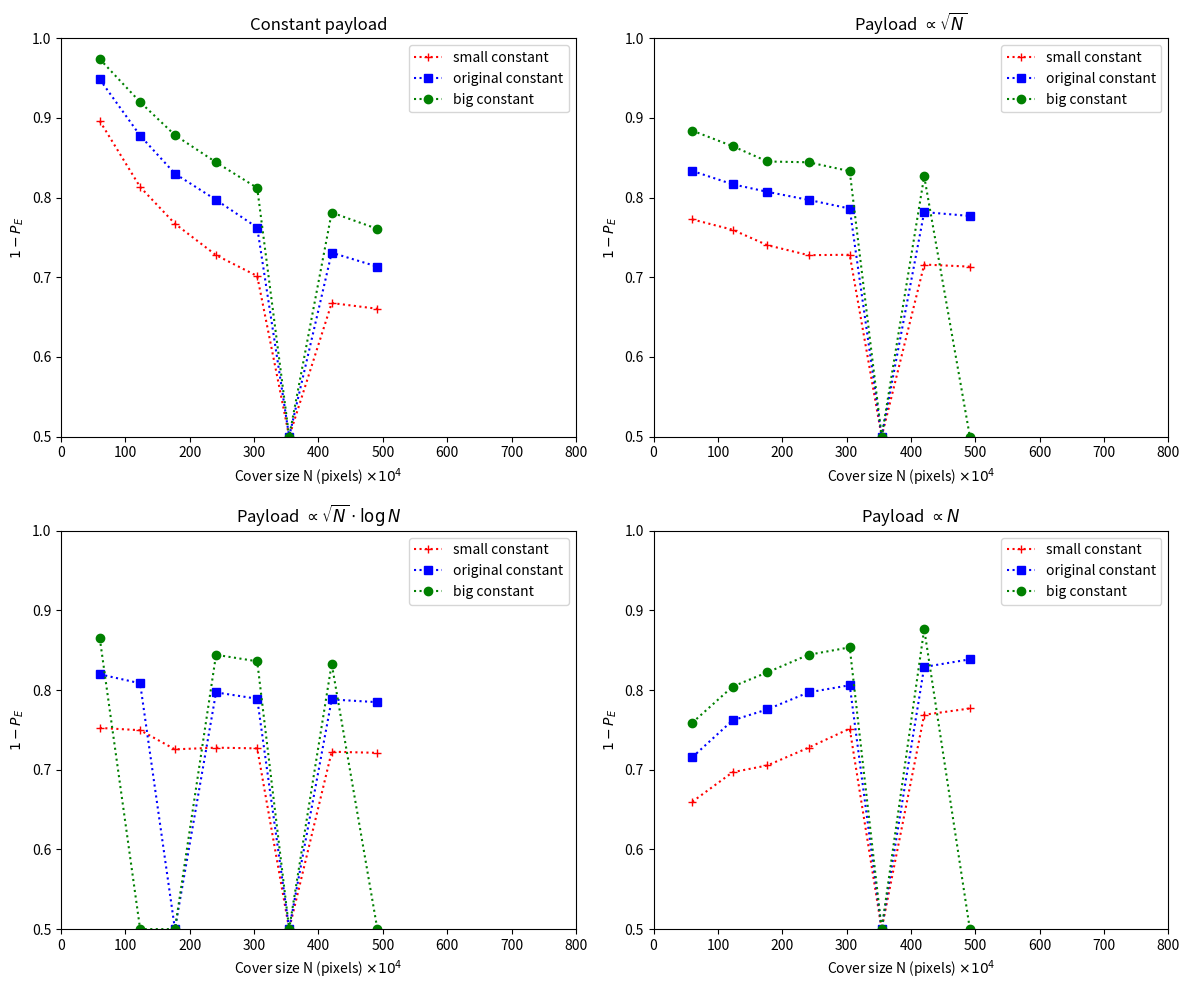

Python code for this plot:
import matplotlib.pyplot as plt

# Number of pixels in each image size (x10^4)
x = [60.2112, 122.88, 176.9472, 240.8448, 304.8192, 354.4704, 420.5568, 491.52]

# O(1)
y1_s = [1-0.1038, 1-0.1866, 1-0.2327, 1-0.2722, 1-0.2984, 0.5, 1-0.3323, 1-0.3395]
y1_m = [1-0.0516, 1-0.1221, 1-0.1699, 1-0.2028, 1-0.2375, 0.5, 1-0.2691, 1-0.2866]
y1_l = [1-0.0261, 1-0.0800, 1-0.1215, 1-0.1556, 1-0.1878, 0.5, 1-0.2187, 1-0.2392]

# O(sqrt(n))
y2_s = [1-0.2273, 1-0.2403, 1-0.2597, 1-0.2722, 1-0.2717, 0.5, 1-0.2840, 1-0.2866]
y2_m = [1-0.1665, 1-0.1832, 1-0.1927, 1-0.2028, 1-0.2137, 0.5, 1-0.2181, 1-0.2230]
y2_l = [1-0.1159, 1-0.1354, 1-0.1546, 1-0.1556, 1-0.1667, 0.5, 1-0.1732, 0.5]

# O(sqrt(n) * log(n))
y3_s = [1-0.2474, 1-0.2503, 1-0.2743, 1-0.2722, 1-0.2731, 0.5, 1-0.2773, 1-0.2787]
y3_m = [1-0.1801, 1-0.1914, 1-0.5000, 1-0.2028, 1-0.2108, 0.5, 1-0.2117, 1-0.2151]
y3_l = [1-0.1350, 1-0.5000, 1-0.5000, 1-0.1556, 1-0.1638, 0.5, 1-0.1669, 0.5]

# O(n)
y4_s = [1-0.3401, 1-0.3030, 1-0.2945, 1-0.2722, 1-0.2483, 0.5, 1-0.2309, 1-0.2230]
y4_m = [1-0.2842, 1-0.2379, 1-0.2241, 1-0.2028, 1-0.1938, 0.5, 1-0.1709, 1-0.1613]
y4_l = [1-0.2409, 1-0.1955, 1-0.1776, 1-0.1556, 1-0.1463, 0.5, 1-0.1233, 0.5]

# Create plot
plt.figure(figsize=(12,10))
x_label = r'Cover size N (pixels) $\times 10^4$'
y_label = r'$1-P_E$'
axis_bounds = [0,800,0.5,1.0]

# O(1) graph
plt.subplot(2,2,1)
plt.plot(x, y1_s, 'r+:', label='small constant')
plt.plot(x, y1_m, 'bs:', label='original constant')
plt.plot(x, y1_l, 'go:', label='big constant')
plt.axis(axis_bounds)
plt.xlabel(x_label)
plt.ylabel(y_label)
plt.title(r'Constant payload')
plt.legend()

# O(sqrt(n)) graph
plt.subplot(2,2,2)
plt.plot(x, y2_s, 'r+:', label='small constant')
plt.plot(x, y2_m, 'bs:', label='original constant')
plt.plot(x, y2_l, 'go:', label='big constant')
plt.axis(axis_bounds)
plt.xlabel(x_label)
plt.ylabel(y_label)
plt.title(r'Payload $\propto \sqrt{N}$')
plt.legend()

# O(sqrt(n) * log(n)) graph
plt.subplot(2,2,3)
plt.plot(x, y3_s, 'r+:', label='small constant')
plt.plot(x, y3_m, 'bs:', label='original constant')
plt.plot(x, y3_l, 'go:', label='big constant')
plt.axis(axis_bounds)
plt.xlabel(x_label)
plt.ylabel(y_label)
plt.title(r'Payload $\propto \sqrt{N} \cdot \log{N}$')
plt.legend()

# O(n) graph
plt.subplot(2,2,4)
plt.plot(x, y4_s, 'r+:', label='small constant')
plt.plot(x, y4_m, 'bs:', label='original constant')
plt.plot(x, y4_l, 'go:', label='big constant')
plt.axis(axis_bounds)
plt.xlabel(x_label)
plt.ylabel(y_label)
plt.title(r'Payload $\propto N$')
plt.legend()

# Save plot
plt.tight_layout()
plt.savefig('bossbase_full_graph_14_05_2019_NEW.png')
